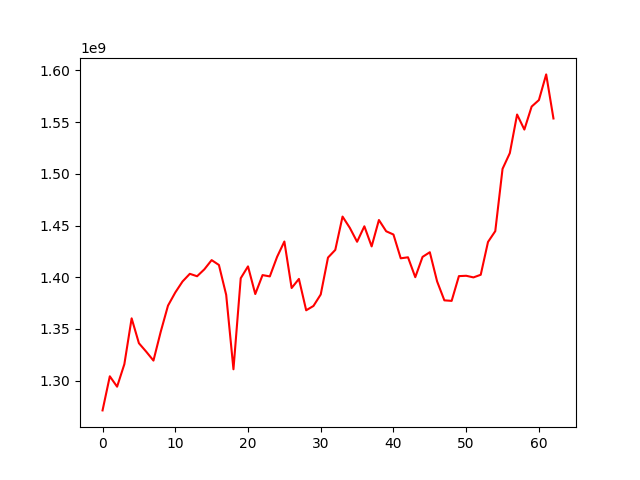

The table this chart was drawn from, first rows:
, 0
0, 1271219653
1, 1304207405
2, 1294154369
3, 1315931731
4, 1360243980
5, 1336192996
6, 1328058189
7, 1319393747
8, 1347290223
9, 1372546689
10, 1385238379
11, 1395905217
12, 1403304852
13, 1400949181
14, 1407652629
15, 1416555065
16, 1411857948
17, 1382966633
18, 1310971735
19, 1399031132
20, 1410486124
21, 1383752752
22, 1402070492
23, 1400793475
24, 1419686495
25, 1434535832
26, 1389577959
27, 1398365448
28, 1368031577
29, 1372221138
30, 1383322572
31, 1419010178
32, 1426411855
33, 1458658203
34, 1447748625
35, 1434288112
36, 1449254753
37, 1429806053
38, 1455325872
39, 1444451631
40, 1441292726
41, 1418301302
42, 1419269447
43, 1400042969
44, 1419657144
45, 1424178181
46, 1396001283
47, 1377649159
48, 1377138429
49, 1401068049
50, 1401406788
51, 1399839954
52, 1402379981
53, 1434105557
54, 1444568338
55, 1504804264
56, 1520005846
57, 1557343706
58, 1542796412
59, 1565028265
... 3 more rows
